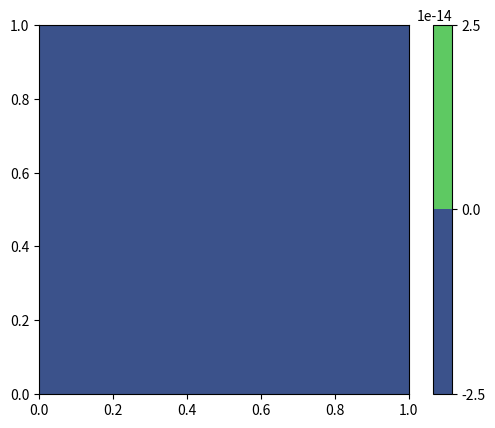

Recreate this plot in Python.
# Fichier principal du projet B
import numpy as np
import matplotlib.pyplot as plt


def creer_grille(x, y, n_x, n_y):
    x = np.linspace(0, longueur, n_x)
    y = np.linspace(0, largeur, n_y)
    xx, yy = np.meshgrid(x, y)

    return xx,yy

def calcul_intial(x0, y0, xx, yy, A, sigma):
    delta_t = A * np.exp(-(np.power(xx - x0, 2)/(2 * np.power(sigma,2)) + np.power(yy - y0, 2)/(2 * np.power(sigma, 2))))
#    import pdb; pdb.set_trace()
    return delta_t

def afficher_grid(longueur, largeur, delta_t):
    h = plt.contourf(longueur, largeur, delta_t)
    plt.axis('scaled')
    plt.colorbar()
    plt.show()

longueur = 1
largeur = 1
n_x = 100
n_y = 100
x = np.linspace(0, longueur, n_x)
y = np.linspace(0, largeur, n_y)

xx, yy = creer_grille(longueur, largeur, n_x, n_y)
temp = calcul_intial(50, 50, xx, yy, 200, 0.1)
afficher_grid(x, y, temp)
